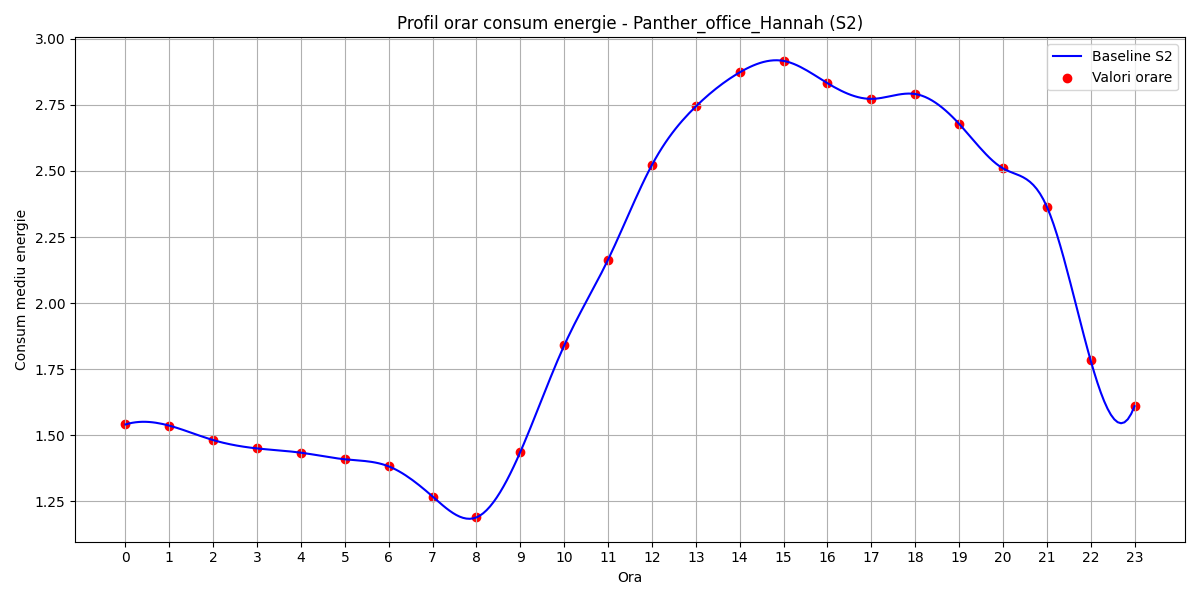

The data file committed next to this chart (first rows):
hour, B(t)
0, 1.541
1, 1.537
2, 1.482
3, 1.451
4, 1.434
5, 1.41
6, 1.383
7, 1.269
8, 1.19
9, 1.437
10, 1.84
11, 2.165
12, 2.523
13, 2.744
14, 2.873
15, 2.916
16, 2.832
17, 2.773
18, 2.791
19, 2.679
20, 2.51
21, 2.365
22, 1.783
23, 1.61
